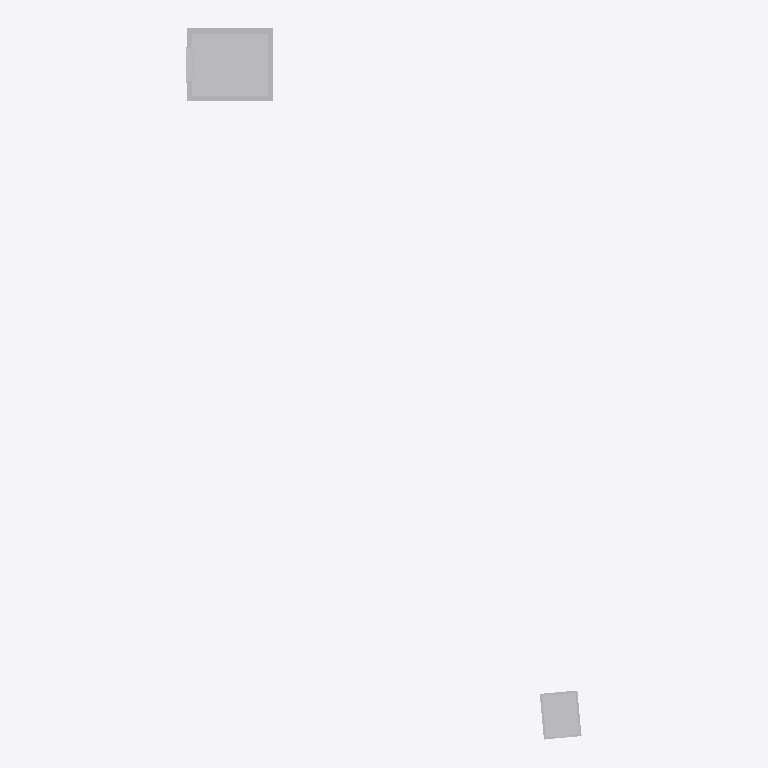
Plan cut of the same IFC building model at storey '2.etg' (level 32.30 m, cut at 33.70 m), seen from above with north up, elements coloured by IFC class (only those large enough to see are counted): 2 other elements (light grey). Cut surfaces are drawn darker.
Extent 14.6 m × 26.4 m × 20.1 m (x, y, z). Storeys (7): fundamentetasje at 17.30 m; kjeller at 20.30 m; u.etg at 24.30 m; 1.etg at 28.30 m; 2.etg at 32.30 m; 3.etg at 36.30 m; takplan at 40.30 m. Elements (3): 3 IfcTransportElement.

HEADER;
FILE_DESCRIPTION((''),'2;1');
FILE_NAME('','2016-01-18T10:06:15',(''),(''),'','BIMserver','');
FILE_SCHEMA(('IFC2X3'));
ENDSEC;
DATA;
#5847=IFCPROJECT('2Emb4m5GLAxAVMPwVOpAq7',#7802,'Default Project',$,$,$,$,(#308,#3365,#1616),#8053);
#6059=IFCSITE('3tjE779vj32BNAkBFpjRTs',#7802,'Default Site',$,$,#755,$,$,.ELEMENT.,(69,40,0),(18,50,0),0.0,$,$);
#7384=IFCBUILDING('2$8$QsQL93fQJk3qUZcnbg',#7802,'Default Building',$,$,#6953,$,$,.ELEMENT.,0.0,0.0,$);
#5206=IFCBUILDINGSTOREY('1W3ptDhc5DTfIbViseZ4v0',#7802,'2.etg',$,$,#6969,$,$,.ELEMENT.,32300.0);
#5226=IFCBUILDINGSTOREY('1TxNRszpr8sAnyCuHZR0M8',#7802,'3.etg',$,$,#143,$,$,.ELEMENT.,36300.0);
#6218=IFCBUILDINGSTOREY('2DXeJpxuvA1h9Z4MG05w7A',#7802,'fundamentetasje',$,$,#853,$,$,.ELEMENT.,17300.0);
#6952=IFCBUILDINGSTOREY('2XcL5b0UjCXBYGvJgZpb07',#7802,'takplan',$,$,#1600,$,$,.ELEMENT.,40300.0);
#7482=IFCBUILDINGSTOREY('1L9XX4wdrCnhITQaq2$4FO',#7802,'kjeller',$,$,#6970,$,$,.ELEMENT.,20300.0);
#8055=IFCBUILDINGSTOREY('2dlT0Mgq16MvIpMBSHainW',#7802,'1.etg',$,$,#7801,$,$,.ELEMENT.,28300.0);
#7984=IFCBUILDINGSTOREY('1pH9PvcGjCNf$OKtYKZHNP',#7802,'u.etg',$,$,#6971,$,$,.ELEMENT.,24300.0);
#7985=IFCTRANSPORTELEMENT('2PY1qNZW59ufvTvO_nLHVX',#7802,'Heis H01','',$,#7375,#299,'7C1E57EC-7207-4FF5-BE-B3-4BCA52572153',.ELEVATOR.,0.0,0.0);
#7851=IFCTRANSPORTELEMENT('3QKBQpaKXEhO63iEiFyahU',#7802,'Heis','',$,#7502,#474,'576AA90C-A07D-41F2-86-DC-A2EA1B83AF62',.ELEVATOR.,0.0,0.0);
ENDSEC;
